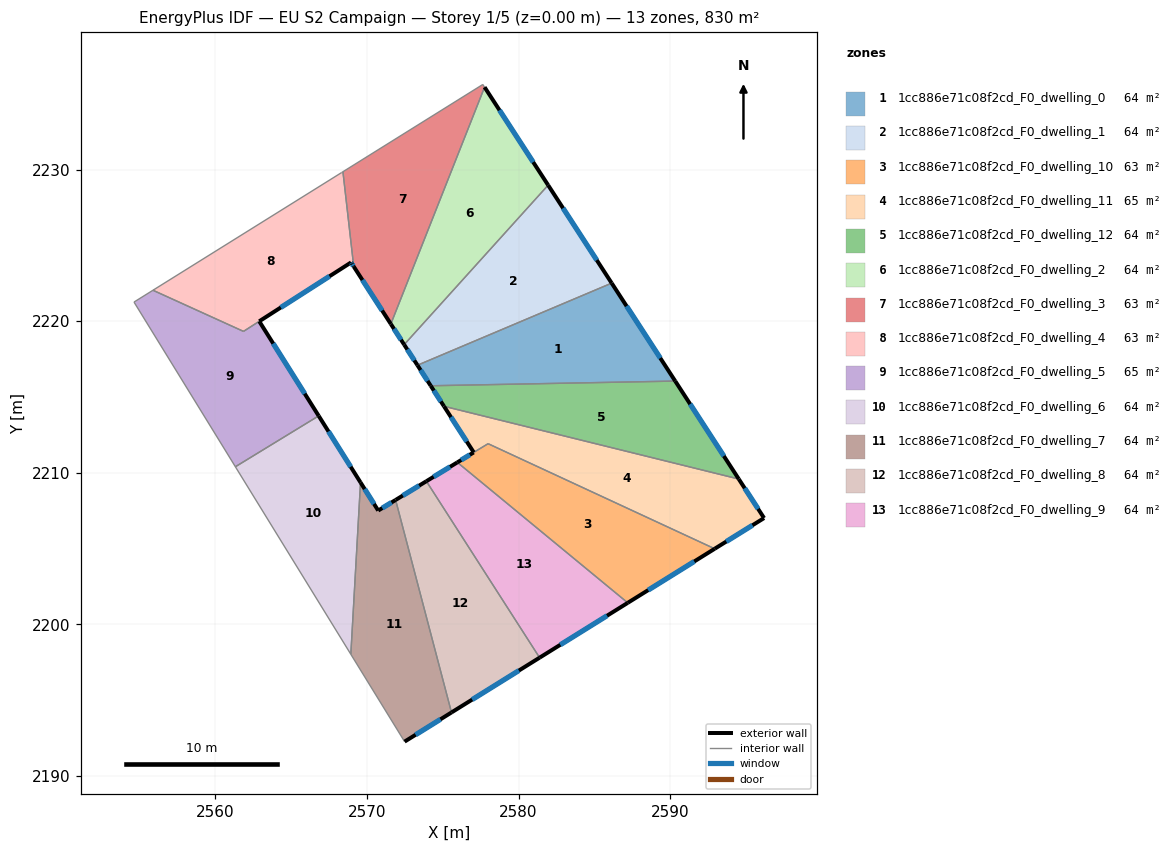
=== STOREY PLAN SPEC (per zone: floor XY polygon, exterior-wall plan segments, windows/doors) ===
zone 1: 1cc886e71c08f2cd_F0_dwelling_0  (63.8 m²)
  floor: (2586.14, 2222.51) (2590.33, 2216.05) (2574.20, 2215.74) (2573.33, 2217.09)
  exterior wall: (2573.33, 2217.09) – (2574.20, 2215.74)  [1.6 m]
    window: (2573.53, 2216.78) – (2574.00, 2216.06)  [1.4 m²]
  exterior wall: (2590.33, 2216.05) – (2586.14, 2222.51)  [7.7 m]
    window: (2589.35, 2217.57) – (2587.12, 2220.99)  [6.5 m²]
  interior walls: 2
zone 2: 1cc886e71c08f2cd_F0_dwelling_1  (63.8 m²)
  floor: (2581.95, 2228.97) (2586.14, 2222.51) (2573.33, 2217.09) (2572.45, 2218.45)
  exterior wall: (2572.45, 2218.45) – (2573.33, 2217.09)  [1.6 m]
    window: (2572.66, 2218.13) – (2573.12, 2217.41)  [1.4 m²]
  exterior wall: (2586.14, 2222.51) – (2581.95, 2228.97)  [7.7 m]
    window: (2585.15, 2224.03) – (2582.93, 2227.46)  [6.5 m²]
  interior walls: 2
zone 3: 1cc886e71c08f2cd_F0_dwelling_10  (62.9 m²)
  floor: (2592.93, 2204.99) (2587.20, 2201.42) (2575.96, 2210.68) (2577.04, 2211.34) (2577.99, 2211.92)
  exterior wall: (2587.20, 2201.42) – (2592.93, 2204.99)  [6.8 m]
    window: (2588.55, 2202.26) – (2591.59, 2204.15)  [5.7 m²]
  exterior wall: (2577.04, 2211.34) – (2575.96, 2210.68)  [1.3 m]
    window: (2576.78, 2211.19) – (2576.21, 2210.84)  [1.1 m²]
  interior walls: 3
zone 4: 1cc886e71c08f2cd_F0_dwelling_11  (64.8 m²)
  floor: (2594.52, 2209.59) (2596.19, 2207.01) (2592.93, 2204.99) (2577.99, 2211.92) (2577.04, 2211.34) (2575.08, 2214.39)
  exterior wall: (2575.08, 2214.39) – (2577.04, 2211.34)  [3.6 m]
    window: (2575.54, 2213.67) – (2576.58, 2212.06)  [3.1 m²]
  exterior wall: (2596.19, 2207.01) – (2594.52, 2209.59)  [3.1 m]
    window: (2595.80, 2207.62) – (2594.91, 2208.98)  [2.6 m²]
  exterior wall: (2592.93, 2204.99) – (2596.19, 2207.01)  [3.8 m]
    window: (2593.70, 2205.46) – (2595.43, 2206.54)  [3.2 m²]
  interior walls: 3
zone 5: 1cc886e71c08f2cd_F0_dwelling_12  (63.8 m²)
  floor: (2590.33, 2216.05) (2594.52, 2209.59) (2575.08, 2214.39) (2574.20, 2215.74)
  exterior wall: (2574.20, 2215.74) – (2575.08, 2214.39)  [1.6 m]
    window: (2574.41, 2215.42) – (2574.87, 2214.70)  [1.4 m²]
  exterior wall: (2594.52, 2209.59) – (2590.33, 2216.05)  [7.7 m]
    window: (2593.54, 2211.10) – (2591.32, 2214.53)  [6.5 m²]
  interior walls: 2
zone 6: 1cc886e71c08f2cd_F0_dwelling_2  (63.8 m²)
  floor: (2577.75, 2235.44) (2581.95, 2228.97) (2572.45, 2218.45) (2571.57, 2219.81)
  exterior wall: (2571.57, 2219.81) – (2572.45, 2218.45)  [1.6 m]
    window: (2571.78, 2219.49) – (2572.24, 2218.77)  [1.4 m²]
  exterior wall: (2581.95, 2228.97) – (2577.75, 2235.44)  [7.7 m]
    window: (2580.96, 2230.49) – (2578.74, 2233.92)  [6.5 m²]
  interior walls: 2
zone 7: 1cc886e71c08f2cd_F0_dwelling_3  (63.2 m²)
  floor: (2577.64, 2235.62) (2577.75, 2235.44) (2571.57, 2219.81) (2569.12, 2223.61) (2568.41, 2229.86)
  exterior wall: (2569.12, 2223.61) – (2571.57, 2219.81)  [4.5 m]
    window: (2569.70, 2222.71) – (2571.00, 2220.70)  [3.8 m²]
  interior walls: 4
zone 8: 1cc886e71c08f2cd_F0_dwelling_4  (63.3 m²)
  floor: (2568.41, 2229.86) (2569.12, 2223.61) (2569.00, 2223.79) (2568.95, 2223.88) (2561.85, 2219.33) (2555.88, 2222.04) (2568.32, 2229.80)
  exterior wall: (2569.00, 2223.79) – (2569.12, 2223.61)  [0.2 m]
    window: (2569.03, 2223.75) – (2569.09, 2223.65)  [0.2 m²]
  exterior wall: (2568.95, 2223.88) – (2569.00, 2223.79)  [0.1 m]
    window: (2568.96, 2223.86) – (2568.99, 2223.81)  [0.1 m²]
  exterior wall: (2562.89, 2219.99) – (2568.95, 2223.88)  [7.2 m]
    window: (2564.31, 2220.90) – (2567.53, 2222.96)  [6.1 m²]
  interior walls: 5
zone 9: 1cc886e71c08f2cd_F0_dwelling_5  (65.0 m²)
  floor: (2562.89, 2219.99) (2566.81, 2213.75) (2561.32, 2210.40) (2554.63, 2221.26) (2555.88, 2222.04) (2561.85, 2219.32)
  exterior wall: (2566.81, 2213.75) – (2562.89, 2219.99)  [7.4 m]
    window: (2565.89, 2215.22) – (2563.81, 2218.52)  [6.2 m²]
  interior walls: 5
zone 10: 1cc886e71c08f2cd_F0_dwelling_6  (63.8 m²)
  floor: (2566.81, 2213.75) (2569.57, 2209.36) (2568.93, 2198.03) (2561.32, 2210.40)
  exterior wall: (2569.57, 2209.36) – (2566.81, 2213.75)  [5.2 m]
    window: (2568.92, 2210.39) – (2567.46, 2212.72)  [4.4 m²]
  interior walls: 3
zone 11: 1cc886e71c08f2cd_F0_dwelling_7  (63.8 m²)
  floor: (2571.89, 2208.21) (2575.57, 2194.19) (2572.48, 2192.26) (2568.93, 2198.03) (2569.57, 2209.36) (2570.74, 2207.51)
  exterior wall: (2570.74, 2207.51) – (2569.57, 2209.36)  [2.2 m]
    window: (2570.46, 2207.94) – (2569.84, 2208.93)  [1.8 m²]
  exterior wall: (2571.89, 2208.21) – (2570.74, 2207.51)  [1.3 m]
    window: (2571.62, 2208.04) – (2571.01, 2207.67)  [1.1 m²]
  exterior wall: (2572.48, 2192.26) – (2575.57, 2194.19)  [3.6 m]
    window: (2573.20, 2192.72) – (2574.85, 2193.74)  [3.1 m²]
  interior walls: 3
zone 12: 1cc886e71c08f2cd_F0_dwelling_8  (63.8 m²)
  floor: (2573.91, 2209.44) (2581.38, 2197.80) (2575.57, 2194.19) (2571.89, 2208.21)
  exterior wall: (2573.91, 2209.44) – (2571.89, 2208.21)  [2.4 m]
    window: (2573.44, 2209.15) – (2572.36, 2208.50)  [2.0 m²]
  exterior wall: (2575.57, 2194.19) – (2581.38, 2197.80)  [6.8 m]
    window: (2576.94, 2195.04) – (2580.02, 2196.95)  [5.8 m²]
  interior walls: 2
zone 13: 1cc886e71c08f2cd_F0_dwelling_9  (63.8 m²)
  floor: (2587.20, 2201.42) (2581.38, 2197.80) (2573.91, 2209.44) (2575.96, 2210.68)
  exterior wall: (2575.96, 2210.68) – (2573.91, 2209.44)  [2.4 m]
    window: (2575.48, 2210.39) – (2574.39, 2209.73)  [2.0 m²]
  exterior wall: (2581.38, 2197.80) – (2587.20, 2201.42)  [6.8 m]
    window: (2582.75, 2198.65) – (2585.83, 2200.57)  [5.8 m²]
  interior walls: 2

=== DERIVED (storey summary) ===
Building: EU S2 Campaign
Storey: 1 of 5  (floor level z = 0.00 m)
Storey gross floor area: 829.6 m²
Zones on this storey: 13
  - 1cc886e71c08f2cd_F0_dwelling_0: floor 63.8 m²; exterior wall 9.3 m (27.9 m²); 2 window(s) 7.9 m²; WWR 28.1%
  - 1cc886e71c08f2cd_F0_dwelling_1: floor 63.8 m²; exterior wall 9.3 m (28.0 m²); 2 window(s) 7.9 m²; WWR 28.1%
  - 1cc886e71c08f2cd_F0_dwelling_10: floor 62.9 m²; exterior wall 8.0 m (24.0 m²); 2 window(s) 6.8 m²; WWR 28.1%
  - 1cc886e71c08f2cd_F0_dwelling_11: floor 64.8 m²; exterior wall 10.5 m (31.6 m²); 3 window(s) 8.9 m²; WWR 28.1%
  - 1cc886e71c08f2cd_F0_dwelling_12: floor 63.8 m²; exterior wall 9.3 m (27.9 m²); 2 window(s) 7.9 m²; WWR 28.1%
  - 1cc886e71c08f2cd_F0_dwelling_2: floor 63.8 m²; exterior wall 9.3 m (28.0 m²); 2 window(s) 7.9 m²; WWR 28.1%
  - 1cc886e71c08f2cd_F0_dwelling_3: floor 63.2 m²; exterior wall 4.5 m (13.5 m²); 1 window(s) 3.8 m²; WWR 28.1%
  - 1cc886e71c08f2cd_F0_dwelling_4: floor 63.3 m²; exterior wall 7.5 m (22.6 m²); 3 window(s) 6.3 m²; WWR 28.1%
  - 1cc886e71c08f2cd_F0_dwelling_5: floor 65.0 m²; exterior wall 7.4 m (22.1 m²); 1 window(s) 6.2 m²; WWR 28.1%
  - 1cc886e71c08f2cd_F0_dwelling_6: floor 63.8 m²; exterior wall 5.2 m (15.6 m²); 1 window(s) 4.4 m²; WWR 28.1%
  - 1cc886e71c08f2cd_F0_dwelling_7: floor 63.8 m²; exterior wall 7.2 m (21.5 m²); 3 window(s) 6.1 m²; WWR 28.1%
  - 1cc886e71c08f2cd_F0_dwelling_8: floor 63.8 m²; exterior wall 9.2 m (27.7 m²); 2 window(s) 7.8 m²; WWR 28.1%
  - 1cc886e71c08f2cd_F0_dwelling_9: floor 63.8 m²; exterior wall 9.2 m (27.7 m²); 2 window(s) 7.8 m²; WWR 28.1%
Zone adjacency (shared interzone walls):
  - 1cc886e71c08f2cd_F0_dwelling_0 ↔ 1cc886e71c08f2cd_F0_dwelling_1
  - 1cc886e71c08f2cd_F0_dwelling_0 ↔ 1cc886e71c08f2cd_F0_dwelling_12
  - 1cc886e71c08f2cd_F0_dwelling_1 ↔ 1cc886e71c08f2cd_F0_dwelling_2
  - 1cc886e71c08f2cd_F0_dwelling_10 ↔ 1cc886e71c08f2cd_F0_dwelling_11
  - 1cc886e71c08f2cd_F0_dwelling_10 ↔ 1cc886e71c08f2cd_F0_dwelling_9
  - 1cc886e71c08f2cd_F0_dwelling_11 ↔ 1cc886e71c08f2cd_F0_dwelling_12
  - 1cc886e71c08f2cd_F0_dwelling_2 ↔ 1cc886e71c08f2cd_F0_dwelling_3
  - 1cc886e71c08f2cd_F0_dwelling_3 ↔ 1cc886e71c08f2cd_F0_dwelling_4
  - 1cc886e71c08f2cd_F0_dwelling_4 ↔ 1cc886e71c08f2cd_F0_dwelling_5
  - 1cc886e71c08f2cd_F0_dwelling_5 ↔ 1cc886e71c08f2cd_F0_dwelling_6
  - 1cc886e71c08f2cd_F0_dwelling_6 ↔ 1cc886e71c08f2cd_F0_dwelling_7
  - 1cc886e71c08f2cd_F0_dwelling_7 ↔ 1cc886e71c08f2cd_F0_dwelling_8
  - 1cc886e71c08f2cd_F0_dwelling_8 ↔ 1cc886e71c08f2cd_F0_dwelling_9